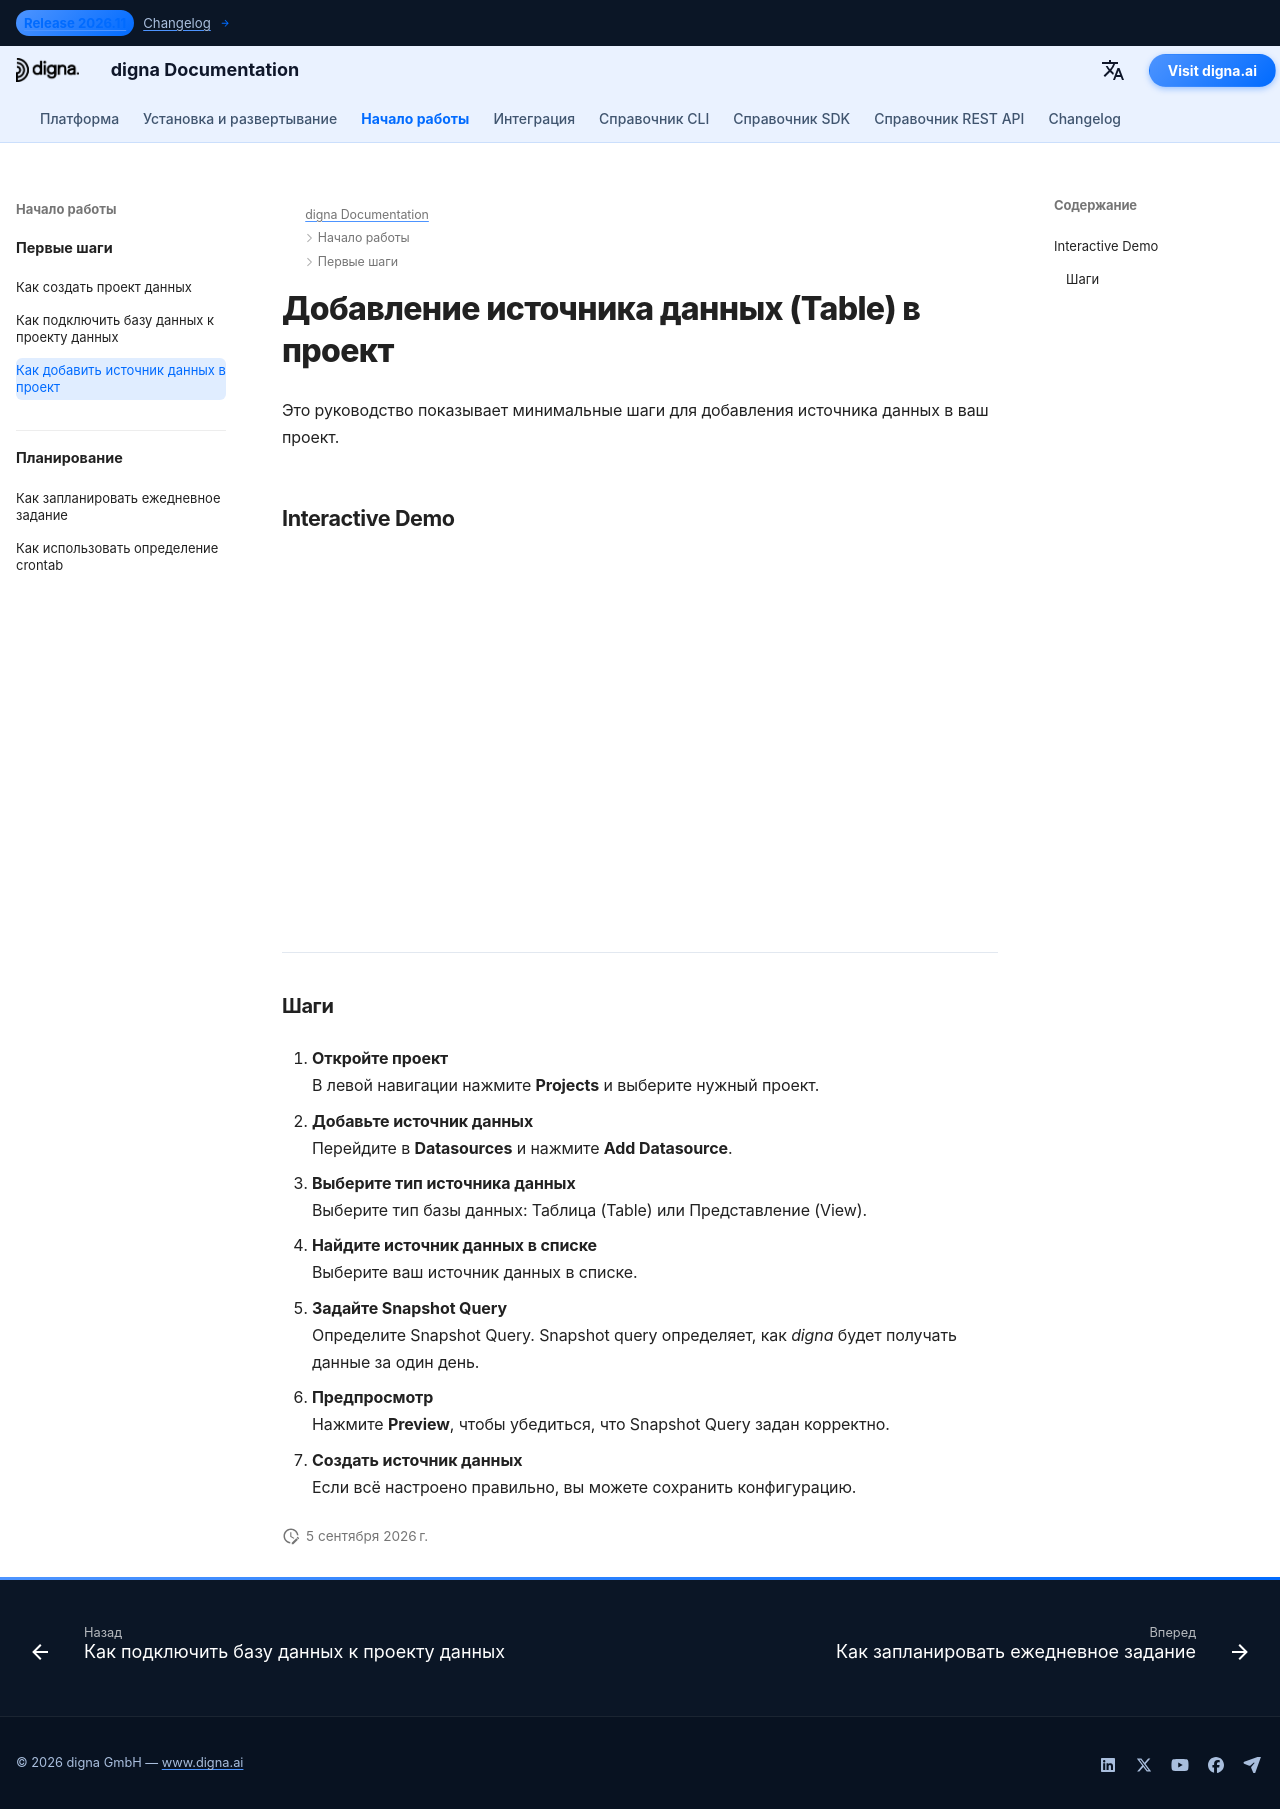

repository: dignaai/digna-docs · page: ru/getting_started/how_to_add_a_datasource_to_project/index.html · generator: mkdocs

---
title: Подключение базы данных | документация digna
description: Пошаговое руководство по подключению базы данных к существующему проекту в digna. Узнайте, как выбрать подключение, настроить параметры и обеспечить безопасный доступ.
image: /assets/logo_square.png
---

# Добавление источника данных (Table) в проект

Это руководство показывает минимальные шаги для добавления источника данных в ваш проект.

## Interactive Demo

<!--ARCADE EMBED START--><div style="position: relative; padding-bottom: calc(45.27777777777778% + 41px); height: 0; width: 100%;"><iframe src="https://demo.arcade.software/jvxy4tXv5xQlRAa1MsLI?embed&embed_mobile=tab&embed_desktop=inline&show_copy_link=true" title="Add a Data Source to a Project" frameborder="0" loading="lazy" webkitallowfullscreen mozallowfullscreen allowfullscreen allow="clipboard-write" style="position: absolute; top: 0; left: 0; width: 100%; height: 100%; color-scheme: light;" ></iframe></div><!--ARCADE EMBED END-->

---

### Шаги

1. **Откройте проект**  
   В левой навигации нажмите **Projects** и выберите нужный проект.

2. **Добавьте источник данных**  
   Перейдите в **Datasources** и нажмите **Add Datasource**.

3. **Выберите тип источника данных**  
   Выберите тип базы данных: Таблица (Table) или Представление (View).

4. **Найдите источник данных в списке**  
   Выберите ваш источник данных в списке.

5. **Задайте Snapshot Query**  
   Определите Snapshot Query. Snapshot query определяет, как *digna* будет получать данные за один день.

6. **Предпросмотр**  
   Нажмите **Preview**, чтобы убедиться, что Snapshot Query задан корректно.

7. **Создать источник данных**  
   Если всё настроено правильно, вы можете сохранить конфигурацию.
